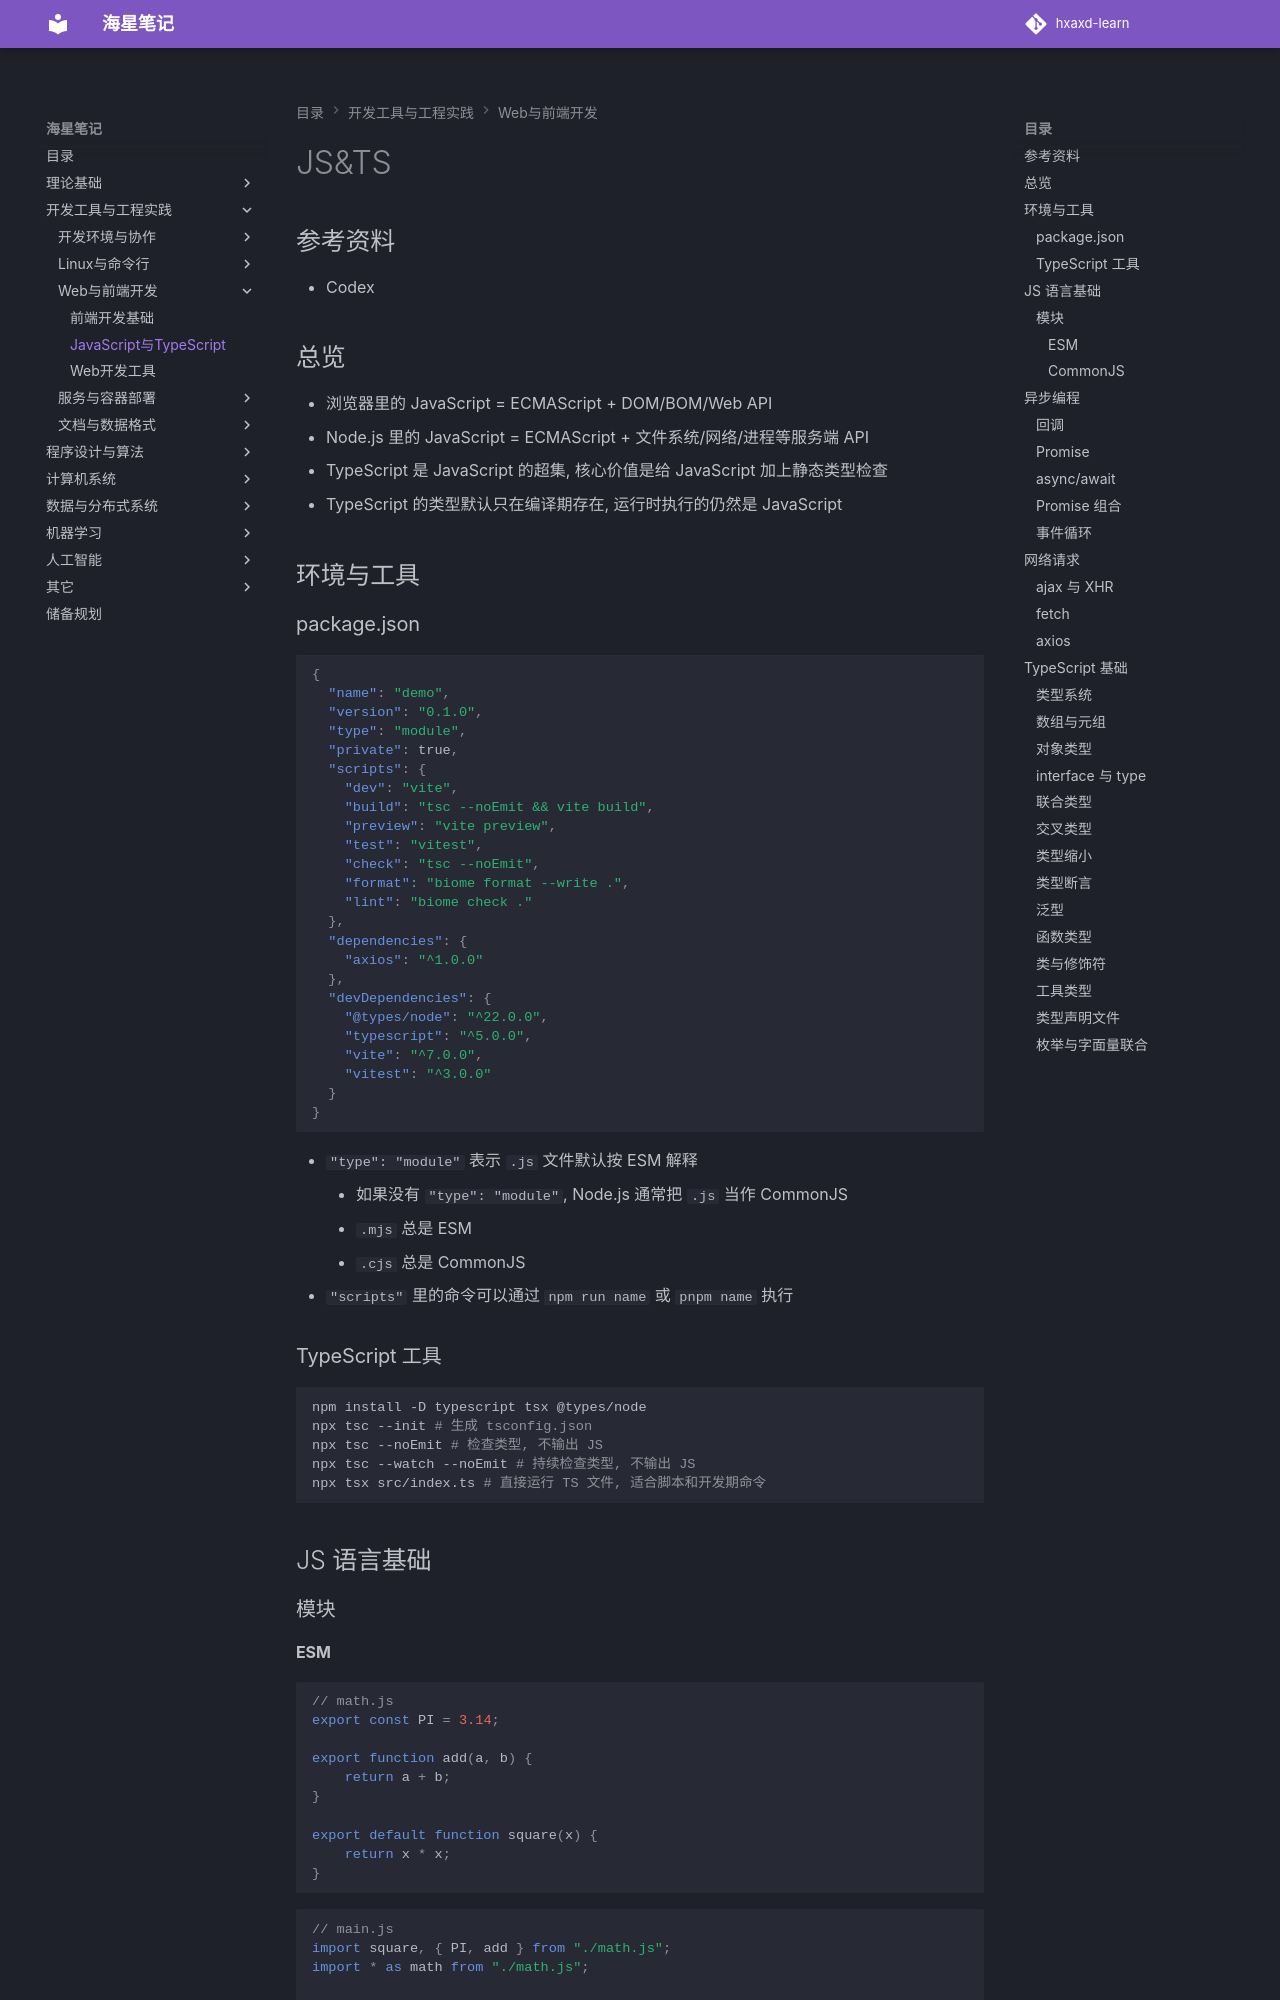

repository: hxaxd/hxaxd-learn · page: JS&TS/JS&TS/index.html · generator: mkdocs

# JS&TS

## 参考资料

- Codex

## 总览

- 浏览器里的 JavaScript = ECMAScript + DOM/BOM/Web API
- Node.js 里的 JavaScript = ECMAScript + 文件系统/网络/进程等服务端 API
- TypeScript 是 JavaScript 的超集, 核心价值是给 JavaScript 加上静态类型检查
- TypeScript 的类型默认只在编译期存在, 运行时执行的仍然是 JavaScript

## 环境与工具

### package.json

```json
{
  "name": "demo",
  "version": "0.1.0",
  "type": "module",
  "private": true,
  "scripts": {
    "dev": "vite",
    "build": "tsc --noEmit && vite build",
    "preview": "vite preview",
    "test": "vitest",
    "check": "tsc --noEmit",
    "format": "biome format --write .",
    "lint": "biome check ."
  },
  "dependencies": {
    "axios": "^1.0.0"
  },
  "devDependencies": {
    "@types/node": "^22.0.0",
    "typescript": "^5.0.0",
    "vite": "^7.0.0",
    "vitest": "^3.0.0"
  }
}
```

- `"type": "module"` 表示 `.js` 文件默认按 ESM 解释
    - 如果没有 `"type": "module"`, Node.js 通常把 `.js` 当作 CommonJS
    - `.mjs` 总是 ESM
    - `.cjs` 总是 CommonJS
- `"scripts"` 里的命令可以通过 `npm run name` 或 `pnpm name` 执行

### TypeScript 工具

```bash
npm install -D typescript tsx @types/node
npx tsc --init # 生成 tsconfig.json
npx tsc --noEmit # 检查类型, 不输出 JS
npx tsc --watch --noEmit # 持续检查类型, 不输出 JS
npx tsx src/index.ts # 直接运行 TS 文件, 适合脚本和开发期命令
```

## JS 语言基础

### 模块
